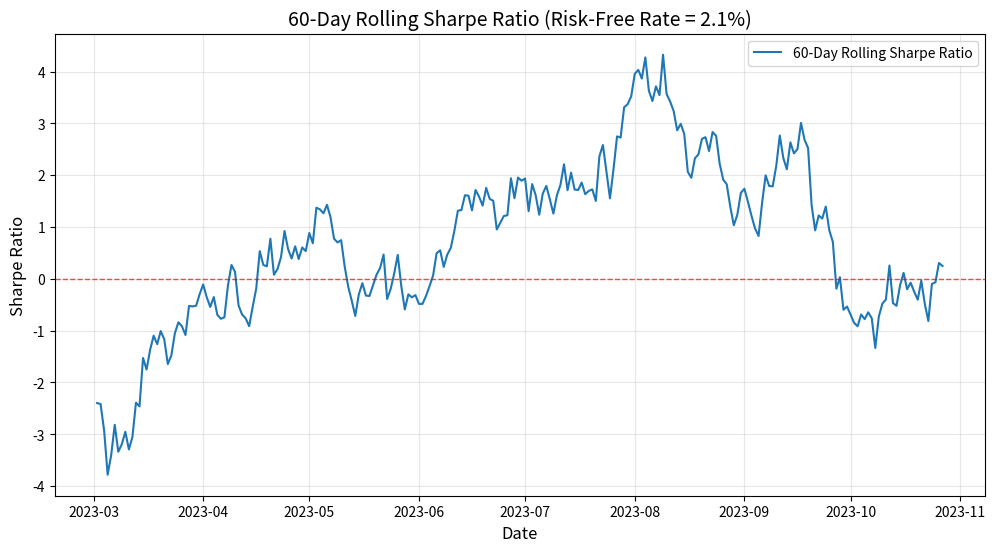

Write the Python code that produced this figure.
import pandas as pd
import numpy as np
import matplotlib.pyplot as plt

# ================= 1. 模拟数据 (由于未提供实际数据，此处生成模拟数据) =================
np.random.seed(42)
dates = pd.date_range(start='2023-01-01', periods=300, freq='D')
fund_prices = 1 + np.cumsum(np.random.normal(0.0005, 0.015, size=300))
df = pd.DataFrame({'fund': fund_prices}, index=dates)

# ================= 2. 参数设置 =================
rf = 0.021       # 无风险利率 2.1%
window = 60      # 滚动窗口天数 (可在此处调整窗口大小)

# ================= 3. 计算60天滚动夏普比率 =================
# 计算日收益率
daily_returns = df['fund'].pct_change()

# 计算日无风险利率 (按252个交易日折算)
rf_daily = (1 + rf) ** (1/252) - 1

# 计算超额收益率
excess_returns = daily_returns - rf_daily

# 计算滚动均值和滚动标准差
rolling_mean = excess_returns.rolling(window=window).mean()
rolling_std = excess_returns.rolling(window=window).std()

# 计算年化滚动夏普比率
rolling_sharpe = (rolling_mean / rolling_std) * np.sqrt(252)

# 获取最后一个窗口的夏普比率值
rolling_sharpe_last = rolling_sharpe.iloc[-1]

# ================= 4. 绘图并保存 =================
plt.figure(figsize=(12, 6))
plt.plot(rolling_sharpe.index, rolling_sharpe, label=f'{window}-Day Rolling Sharpe Ratio', color='tab:blue')
plt.title(f'{window}-Day Rolling Sharpe Ratio (Risk-Free Rate = {rf*100}%)', fontsize=14)
plt.xlabel('Date', fontsize=12)
plt.ylabel('Sharpe Ratio', fontsize=12)
plt.axhline(0, color='red', linestyle='--', linewidth=1, alpha=0.7)
plt.legend()
plt.grid(True, alpha=0.3)

# 保存图片
figure_path = 'rolling_sharpe_plot.png'
plt.savefig(figure_path, dpi=150, bbox_inches='tight')
plt.close()

# ================= 5. 按照输出契约组装结果 =================
result = {
    'rolling_sharpe_last': rolling_sharpe_last,
    'figure_path': figure_path
}

# 打印结果供查看
print(f"最后一个窗口的滚动夏普值为: {rolling_sharpe_last:.4f}")
print(f"图表已保存至: {figure_path}")
print(result)
